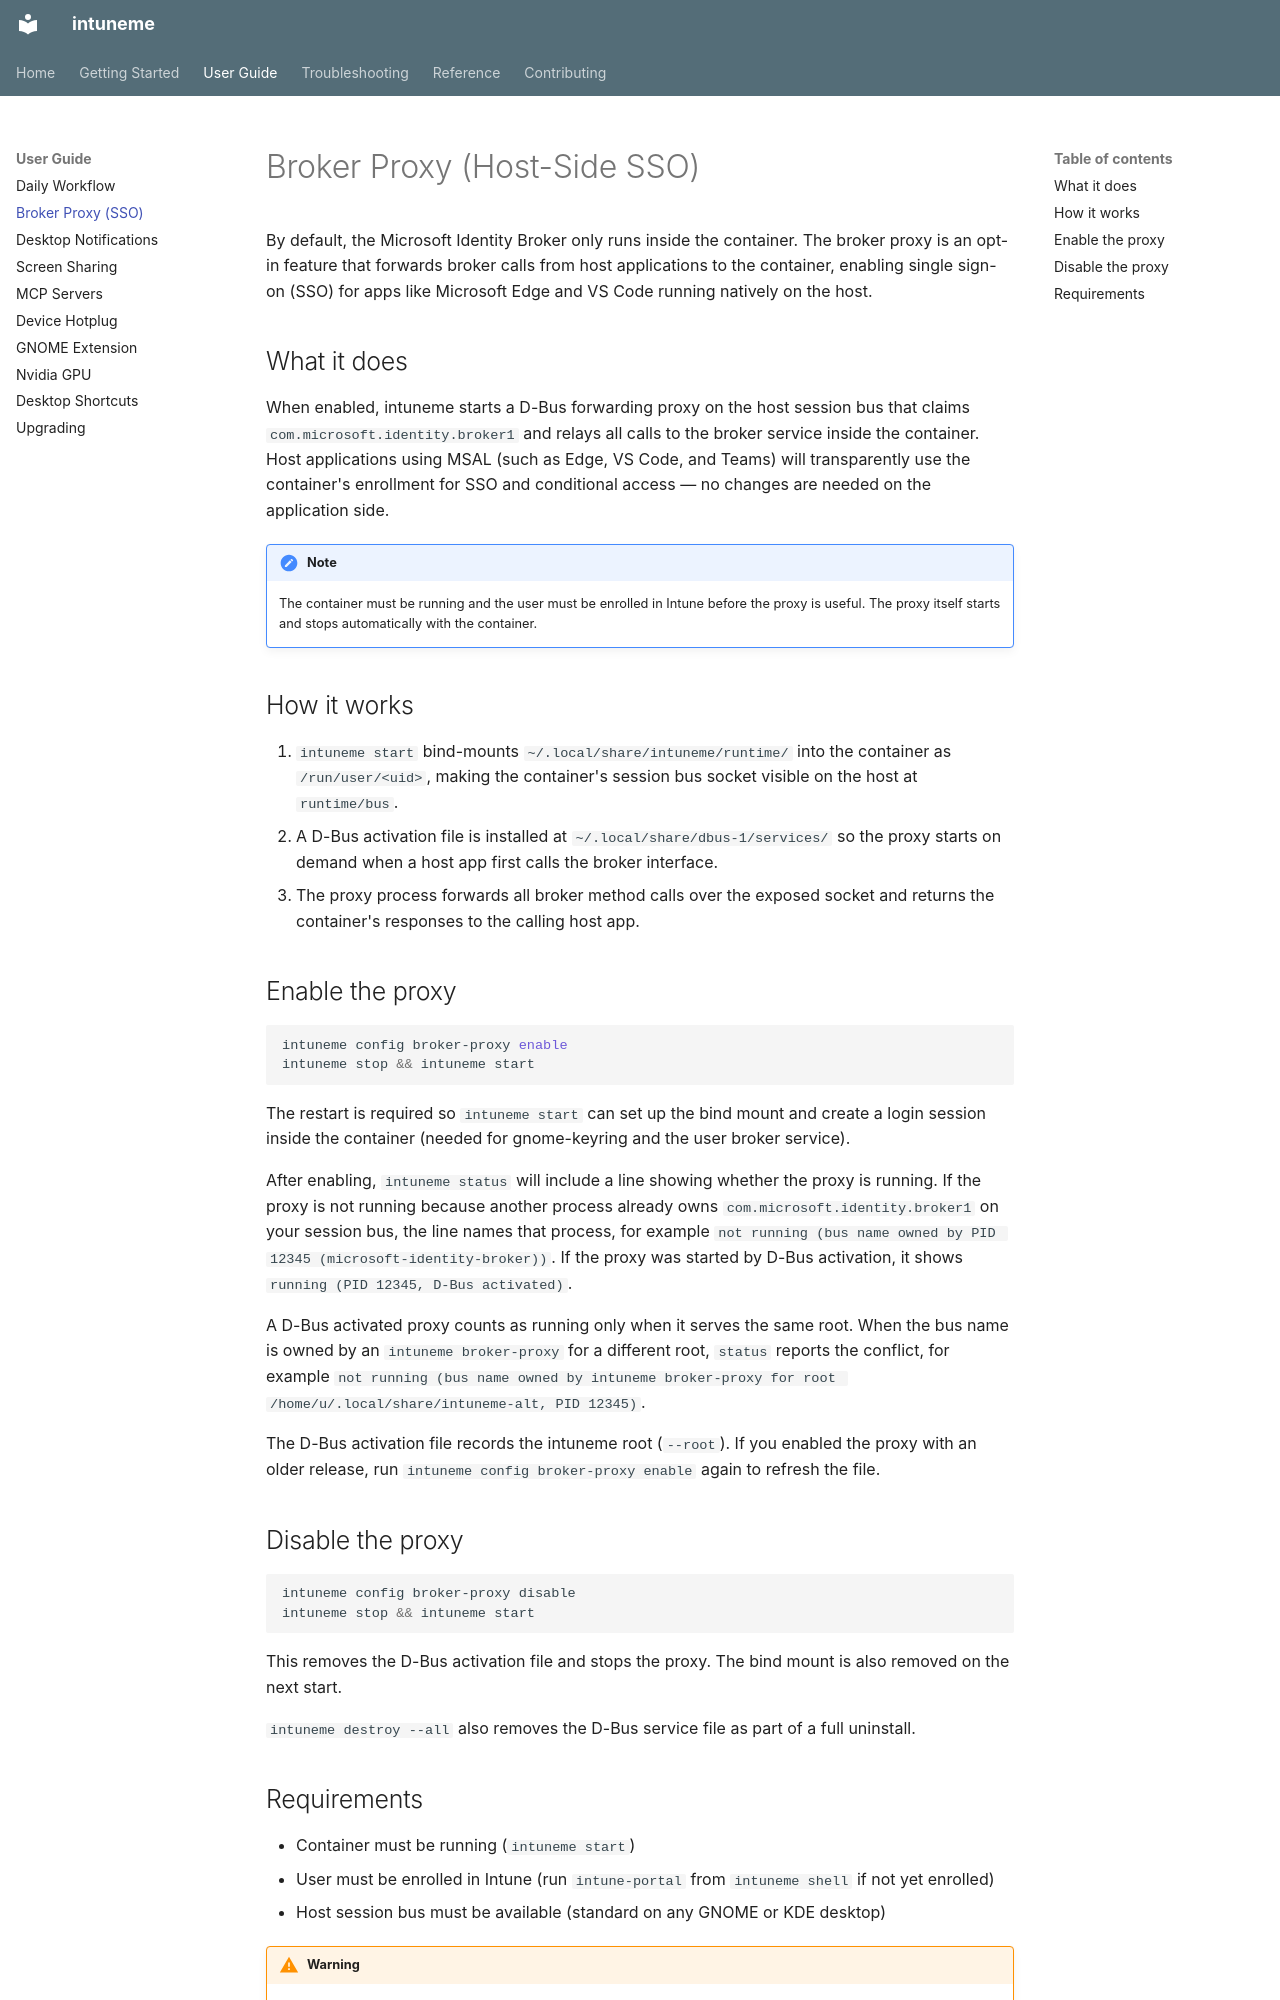

repository: frostyard/intuneme · page: user-guide/broker-proxy/index.html · generator: mkdocs

# Broker Proxy (Host-Side SSO)

By default, the Microsoft Identity Broker only runs inside the container. The broker proxy is an opt-in feature that forwards broker calls from host applications to the container, enabling single sign-on (SSO) for apps like Microsoft Edge and VS Code running natively on the host.

## What it does

When enabled, intuneme starts a D-Bus forwarding proxy on the host session bus that claims `com.microsoft.identity.broker1` and relays all calls to the broker service inside the container. Host applications using MSAL (such as Edge, VS Code, and Teams) will transparently use the container's enrollment for SSO and conditional access — no changes are needed on the application side.

!!! note
    The container must be running and the user must be enrolled in Intune before the proxy is useful. The proxy itself starts and stops automatically with the container.

## How it works

1. `intuneme start` bind-mounts `~/.local/share/intuneme/runtime/` into the container as `/run/user/<uid>`, making the container's session bus socket visible on the host at `runtime/bus`.
2. A D-Bus activation file is installed at `~/.local/share/dbus-1/services/` so the proxy starts on demand when a host app first calls the broker interface.
3. The proxy process forwards all broker method calls over the exposed socket and returns the container's responses to the calling host app.

## Enable the proxy

```bash
intuneme config broker-proxy enable
intuneme stop && intuneme start
```

The restart is required so `intuneme start` can set up the bind mount and create a login session inside the container (needed for gnome-keyring and the user broker service).

After enabling, `intuneme status` will include a line showing whether the proxy is running. If the proxy is not running because another process already owns `com.microsoft.identity.broker1` on your session bus, the line names that process, for example `not running (bus name owned by PID 12345 (microsoft-identity-broker))`. If the proxy was started by D-Bus activation, it shows `running (PID 12345, D-Bus activated)`.

A D-Bus activated proxy counts as running only when it serves the same root. When the bus name is owned by an `intuneme broker-proxy` for a different root, `status` reports the conflict, for example `not running (bus name owned by intuneme broker-proxy for root /home/u/.local/share/intuneme-alt, PID 12345)`.

The D-Bus activation file records the intuneme root (`--root`). If you enabled the proxy with an older release, run `intuneme config broker-proxy enable` again to refresh the file.

## Disable the proxy

```bash
intuneme config broker-proxy disable
intuneme stop && intuneme start
```

This removes the D-Bus activation file and stops the proxy. The bind mount is also removed on the next start.

`intuneme destroy --all` also removes the D-Bus service file as part of a full uninstall.
